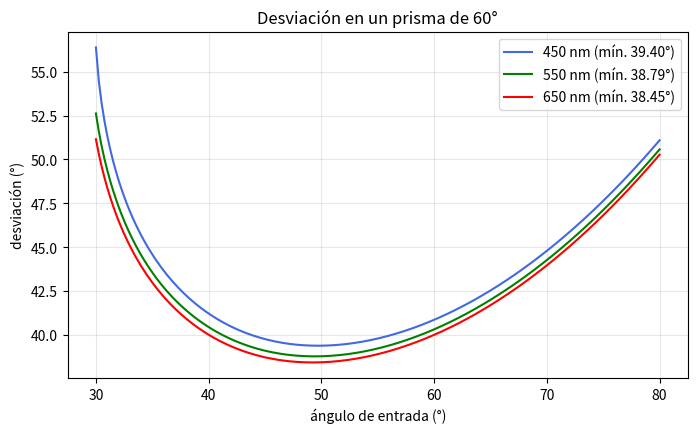
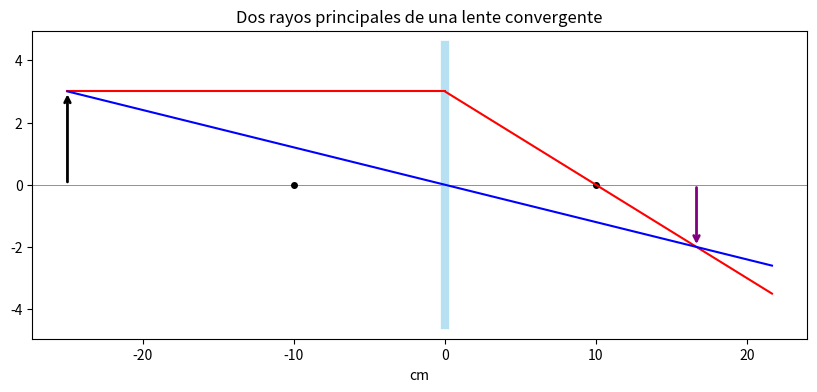
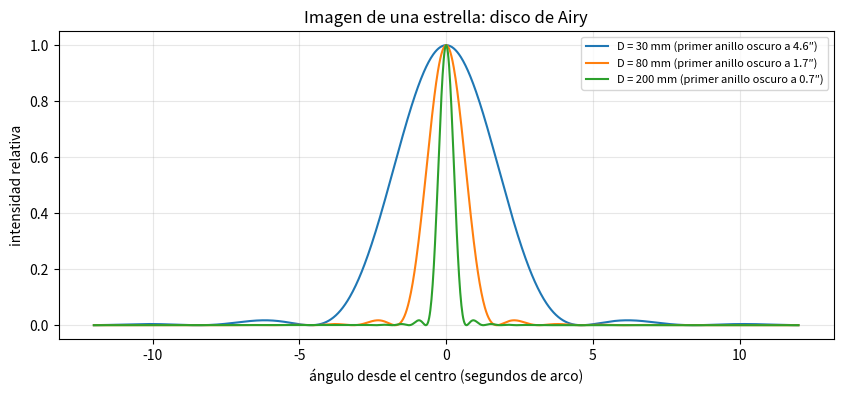
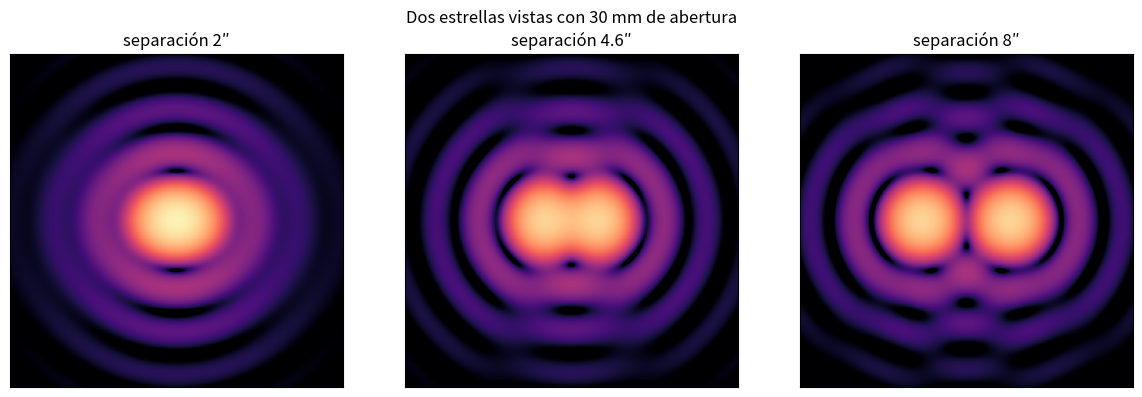

The script that saved these images, in order:
import numpy as np
import matplotlib.pyplot as plt

def n_vidrio(lam_nm):
    return 1.5046 + 4200 / lam_nm**2

def snell(theta1, n1, n2):
    """Ángulo de salida (radianes) o None si hay reflexión total."""
    s = n1 * np.sin(theta1) / n2
    return None if abs(s) > 1 else np.arcsin(s)

for lam in [450, 550, 650]:
    print(f"λ = {lam} nm: n = {n_vidrio(lam):.4f}")

A = np.radians(60)
th1 = np.radians(np.linspace(30, 80, 200))
plt.figure(figsize=(8, 4.5))
for lam, color in [(450, "royalblue"), (550, "green"), (650, "red")]:
    n = n_vidrio(lam)
    desv = []
    for t in th1:
        t2 = snell(t, 1.0, n)
        t4 = snell(A - t2, n, 1.0)
        desv.append(np.nan if t4 is None else np.degrees(t + t4 - A))
    desv = np.array(desv)
    plt.plot(np.degrees(th1), desv, color=color, label=f"{lam} nm (mín. {np.nanmin(desv):.2f}°)")
plt.xlabel("ángulo de entrada (°)"); plt.ylabel("desviación (°)")
plt.title("Desviación en un prisma de 60°"); plt.legend(); plt.grid(alpha=0.3); plt.show()

f = 10.0          # focal (cm)
d_o, h_o = 25.0, 3.0   # distancia y altura del objeto (cm)

d_i = 1 / (1 / f - 1 / d_o)
h_i = -h_o * d_i / d_o
print(f"Ecuación de las lentes: d_i = {d_i:.2f} cm, altura de la imagen = {h_i:.2f} cm (negativa: invertida)")

plt.figure(figsize=(10, 4))
plt.axhline(0, color="gray", lw=0.6)
plt.plot([0, 0], [-4.5, 4.5], color="skyblue", lw=6, alpha=0.6)        # la lente
plt.plot([-f, f], [0, 0], "ko", ms=4)                                   # focos
plt.annotate("", xy=(-d_o, h_o), xytext=(-d_o, 0), arrowprops=dict(arrowstyle="->", lw=2))
# rayo 1: paralelo al eje y luego por el foco
plt.plot([-d_o, 0], [h_o, h_o], "r"); plt.plot([0, d_i + 5], [h_o, h_o + (h_i - h_o) / d_i * (d_i + 5)], "r")
# rayo 2: por el centro
plt.plot([-d_o, d_i + 5], [h_o, h_o - h_o / d_o * (d_o + d_i + 5)], "b")
plt.annotate("", xy=(d_i, h_i), xytext=(d_i, 0), arrowprops=dict(arrowstyle="->", lw=2, color="purple"))
plt.title("Dos rayos principales de una lente convergente"); plt.xlabel("cm"); plt.show()

# Tu código aquí

def instrumento(nombre, D_mm, M, pupila_ojo=6.0, mag_ojo=5.0):
    luz = (D_mm / pupila_ojo) ** 2
    gan = 5 * np.log10(D_mm / pupila_ojo)
    salida = D_mm / M
    resol = max(116 / D_mm, 60 / M)
    print(f"{nombre:<28} luz ×{luz:6.0f}  +{gan:4.1f} mag  → mag. límite ≈ {mag_ojo + gan:4.1f}"
          f"  pupila de salida {salida:4.1f} mm  resolución ≈ {resol:5.1f}″")

print("Cielo suburbano (magnitud límite 5,0 a simple vista), pupila de 6 mm\n")
instrumento("Ojo", 6, 1)
instrumento("Prismáticos 8×30", 30, 8)
instrumento("Prismáticos 10×50", 50, 10)
instrumento("Refractor 80 mm a 40×", 80, 40)
instrumento("Reflector 130 mm a 65×", 130, 65)
instrumento("Reflector 200 mm a 100×", 200, 100)

# Tu código aquí

def J1(x):
    tau = np.linspace(0, np.pi, 801)
    x = np.atleast_1d(x)[:, None]
    integrando = np.cos(tau - x * np.sin(tau))
    integrar = getattr(np, "trapezoid", None) or np.trapz
    return integrar(integrando, tau, axis=1) / np.pi

lam = 550e-9
theta_arcsec = np.linspace(-12, 12, 1201)
theta = np.radians(theta_arcsec / 3600)
plt.figure(figsize=(10, 4))
for D_mm in [30, 80, 200]:
    x = np.pi * (D_mm / 1000) * np.sin(theta) / lam
    x = np.where(x == 0, 1e-9, x)
    I = (2 * J1(x) / x) ** 2
    plt.plot(theta_arcsec, I, label=f"D = {D_mm} mm (primer anillo oscuro a {np.degrees(1.22 * lam / (D_mm / 1000)) * 3600:.1f}″)")
plt.xlabel("ángulo desde el centro (segundos de arco)"); plt.ylabel("intensidad relativa")
plt.title("Imagen de una estrella: disco de Airy"); plt.legend(fontsize=8); plt.grid(alpha=0.3); plt.show()

D = 0.030
ang = np.linspace(-15, 15, 241)
X, Y = np.meshgrid(ang, ang)

def airy(dx_arcsec):
    r = np.radians(np.hypot(X - dx_arcsec, Y) / 3600)
    x = np.pi * D * np.sin(r) / lam
    x = np.where(x == 0, 1e-9, x)
    return ((2 * J1(x.ravel()) / x.ravel()) ** 2).reshape(x.shape)

fig, axs = plt.subplots(1, 3, figsize=(12, 4))
for ax, sep in zip(axs, [2, 4.6, 8]):
    img = airy(-sep / 2) + airy(sep / 2)
    ax.imshow(np.log10(img + 1e-4), cmap="magma", extent=(-15, 15, -15, 15), vmin=-3, vmax=0.3)
    ax.set_title(f"separación {sep}″"); ax.set_xticks([]); ax.set_yticks([])
plt.suptitle("Dos estrellas vistas con 30 mm de abertura"); plt.tight_layout(); plt.show()

# Tu experimento aquí
